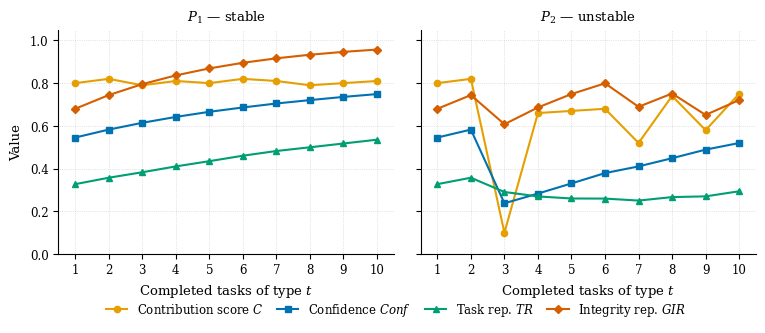

This chart was generated by the following Python code:
import matplotlib.pyplot as plt
import matplotlib as mpl
from pathlib import Path

mpl.rcParams.update({
    "font.family":       "serif",
    "font.serif":        ["DejaVu Serif", "Palatino", "Times New Roman", "serif"],
    "mathtext.fontset":  "dejavuserif",
    "font.size":         9.5,
    "axes.titlesize":    9.5,
    "axes.labelsize":    9.5,
    "xtick.labelsize":   8.5,
    "ytick.labelsize":   8.5,
    "axes.spines.top":   False,
    "axes.spines.right": False,
    "axes.linewidth":    0.8,
    "xtick.major.width": 0.8,
    "ytick.major.width": 0.8,
})

# --- Contract constants (from OpenFLChallenge.sol) ---
TR_ALPHA   = 0.2
TR_N_BLEND = 0.2
TR_N_0     = 5   # use 5 here so maturity grows more gradually in the illustration
TR_LAMBDA  = 20
TR_GIR_LR  = 0.2

def simulate(C_list, V_ratio_list, tr_init=0.0, gir_init=0.0, mean_init=0.0, m2_init=0.0, k_offset=0):
    conf_list, tr_list, gir_list = [], [], []
    mean, m2, tr, gir = mean_init, m2_init, tr_init, gir_init
    for k_idx, (c, v) in enumerate(zip(C_list, V_ratio_list)):
        k  = k_idx + 1 + k_offset
        d1 = abs(c - mean)
        new_mean = c if k == 1 else (1 - TR_ALPHA) * mean + TR_ALPHA * c
        d2   = abs(c - new_mean)
        new_m2 = (1 - TR_ALPHA) * m2 + TR_ALPHA * d1 * d2
        mean, m2 = new_mean, new_m2
        conf = (k / (k + TR_N_0)) * (1.0 / (1.0 + TR_LAMBDA * m2))
        conf_list.append(conf)
        tr = (1 - TR_N_BLEND) * tr + TR_N_BLEND * conf * c
        tr_list.append(tr)
        gir = (1 - TR_GIR_LR) * gir + TR_GIR_LR * v ** 2
        gir_list.append(gir)
    return conf_list, tr_list, gir_list

tasks = list(range(1, 11))

C_P1       = [0.80, 0.82, 0.79, 0.81, 0.80, 0.82, 0.81, 0.79, 0.80, 0.81]
V_ratio_P1 = [1, 1, 1, 1, 1, 1, 1, 1, 1, 1]

C_P2       = [0.80, 0.82, 0.10, 0.66, 0.67, 0.68, 0.52, 0.74, 0.58, 0.75]
V_ratio_P2 = [1, 1, 0.25, 1, 1, 1, 0.5, 1, 0.5, 1]

INIT = dict(tr_init=0.30, gir_init=0.60, mean_init=0.80, m2_init=0.0)
K_OFFSET = 5  # represents ~5 prior tasks already completed

conf_p1, tr_p1, gir_p1 = simulate(C_P1, V_ratio_P1, **INIT, k_offset=K_OFFSET)
conf_p2, tr_p2, gir_p2 = simulate(C_P2, V_ratio_P2, **INIT, k_offset=K_OFFSET)

# Wong (2011) colorblind-safe — no purple
metrics = [
    {"label": r"Contribution score $C$",     "color": "#E69F00", "marker": "o", "P1": C_P1,    "P2": C_P2    },
    {"label": r"Confidence $\mathit{Conf}$",  "color": "#0072B2", "marker": "s", "P1": conf_p1, "P2": conf_p2 },
    {"label": r"Task rep. $\mathit{TR}$",     "color": "#009E73", "marker": "^", "P1": tr_p1,   "P2": tr_p2   },
    {"label": r"Integrity rep. $\mathit{GIR}$","color": "#D55E00", "marker": "D", "P1": gir_p1,  "P2": gir_p2  },
]

out_dir = Path("figures")
out_dir.mkdir(exist_ok=True)

fig, (ax_l, ax_r) = plt.subplots(1, 2, figsize=(9.0, 3.4), sharey=True)
fig.subplots_adjust(wspace=0.08, bottom=0.22)

panels = [(ax_l, "P1", r"$P_1$ — stable"), (ax_r, "P2", r"$P_2$ — unstable")]

legend_handles = []

for ax, participant, title in panels:
    ax.set_title(title, pad=6)
    ax.set_xlabel(r"Completed tasks of type $t$", labelpad=4)
    ax.set_xticks(tasks)
    ax.set_xlim(0.5, 10.5)
    ax.set_ylim(0, 1.05)
    ax.grid(True, linestyle=":", linewidth=0.5, color="grey", alpha=0.4)

    for m in metrics:
        line, = ax.plot(
            tasks, m[participant],
            linestyle="-",
            marker=m["marker"],
            linewidth=1.5,
            markersize=4.5,
            color=m["color"],
            label=m["label"],
        )
        if ax is ax_l:
            legend_handles.append(line)

ax_l.set_ylabel("Value", labelpad=5)

# Single shared legend in one row below both panels
fig.legend(
    handles=legend_handles,
    loc="lower center",
    bbox_to_anchor=(0.5, 0.0),
    ncol=4,
    frameon=False,
    fontsize=8.5,
    handlelength=1.8,
    columnspacing=1.2,
)

fig.savefig(out_dir / "example_summary.svg", bbox_inches="tight")
print("Saved example_summary.svg")
